Image classification data set "dataset2" (LSDC-FISICC/Magdalena-YOLOv26-TrainingPipeline on GitHub). Class labels (2): no plant, plant.

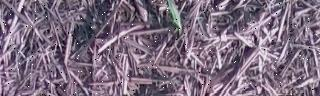
Label: plant

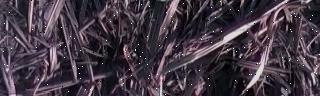
Label: no plant

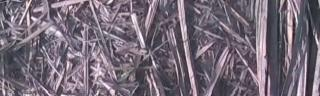
Label: plant

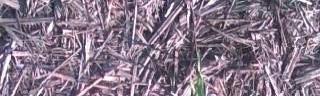
Label: plant

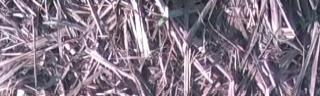
Label: no plant

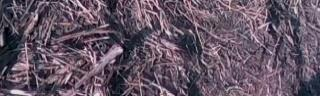
Label: no plant
